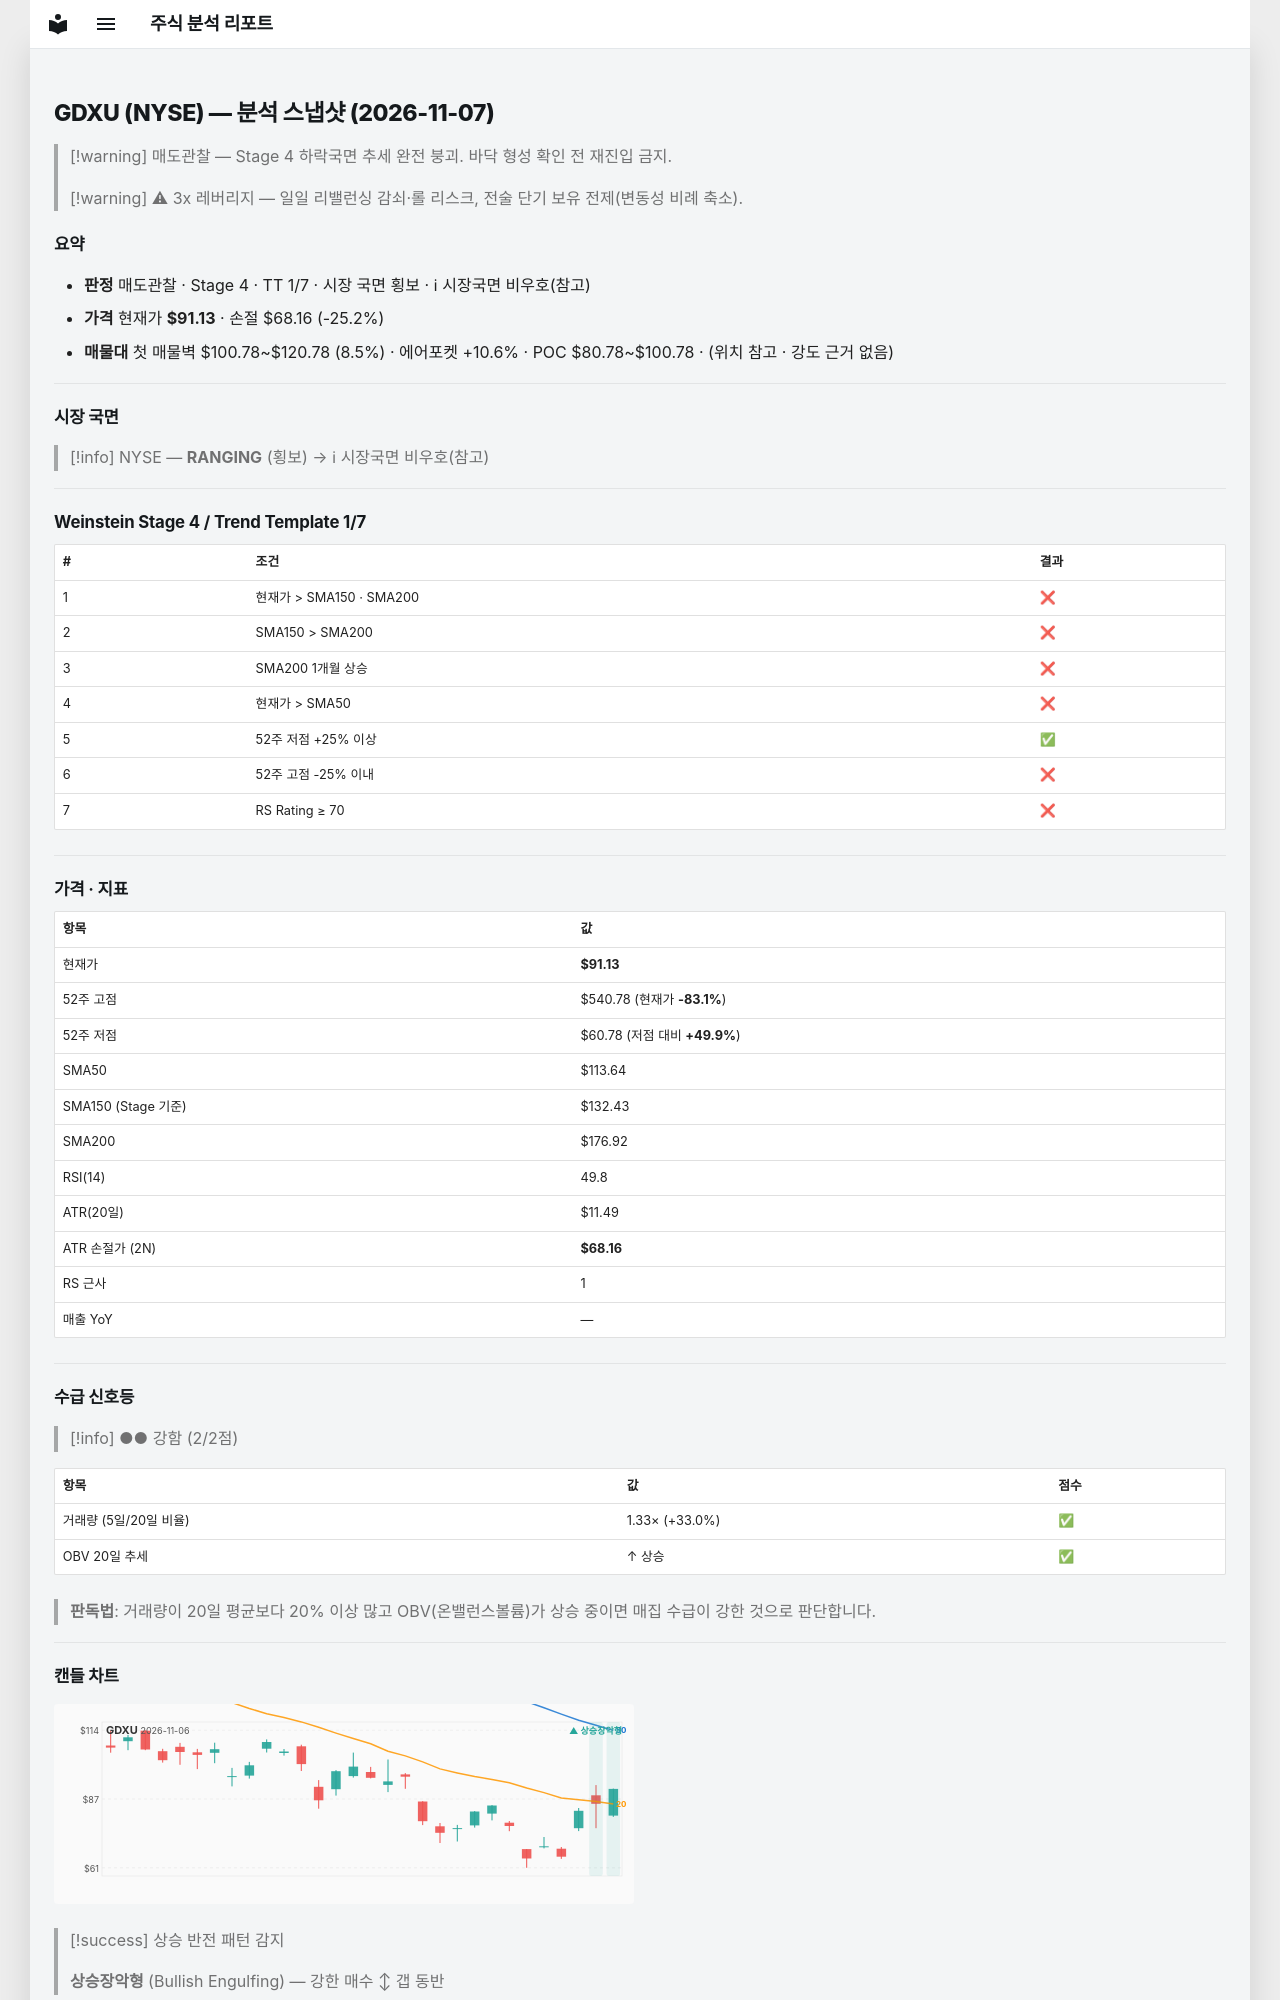

repository: soloandco/stock-reports · page: snapshots/GDXU-2026-11-07/index.html · generator: mkdocs

---
type: analysis-snapshot
title: GDXU 분석 스냅샷
ticker: GDXU
market: NYSE
created: 2026-11-07
updated: 2026-11-07
bar-date: 2026-11-06
verdict: 매도관찰
real-rr: 4.75
sma50-gap-pct: -19.8
weekly-position: 저항대아래
weekly-overhead-price: 200.30
weekly-overhead-pct: 119.8
stage: 4
trend-template-score: 1
tt-max: 7
ma-set: sma-50-150-200
price: 91.12999725341797
stop-price: 68.15703656852489
market-regime: RANGING
supply-demand-score: 2/2
supply-demand-label: 강함
status: tracking
tags:
  - stock-agent
  - watchlist
  - GDXU
  - analysis
related:
  - "[[analysis-template]]"
---

# GDXU (NYSE) — 분석 스냅샷 (2026-11-07)

> [!warning] 매도관찰 — Stage 4 하락국면
> 추세 완전 붕괴. 바닥 형성 확인 전 재진입 금지.

> [!warning] ⚠ 3x 레버리지 — 일일 리밸런싱 감쇠·롤 리스크, 전술 단기 보유 전제(변동성 비례 축소).

## 요약

- **판정** 매도관찰 · Stage 4 · TT 1/7 · 시장 국면 횡보 · ℹ 시장국면 비우호(참고)
- **가격** 현재가 **$91.13** · 손절 $68.16 (-25.2%)
- **매물대** 첫 매물벽 $100.78~$120.78 (8.5%) · 에어포켓 +10.6% · POC $80.78~$100.78 · (위치 참고 · 강도 근거 없음)

---

## 시장 국면

> [!info] NYSE — **RANGING** (횡보) → ℹ 시장국면 비우호(참고)

---

## Weinstein Stage 4 / Trend Template 1/7

| # | 조건 | 결과 |
|---|------|------|
| 1 | 현재가 > SMA150 · SMA200 | ❌ |
| 2 | SMA150 > SMA200 | ❌ |
| 3 | SMA200 1개월 상승 | ❌ |
| 4 | 현재가 > SMA50 | ❌ |
| 5 | 52주 저점 +25% 이상 | ✅ |
| 6 | 52주 고점 -25% 이내 | ❌ |
| 7 | RS Rating ≥ 70 | ❌ |

---

## 가격 · 지표

| 항목 | 값 |
|------|---|
| 현재가 | **$91.13** |
| 52주 고점 | $540.78 (현재가 **-83.1%**) |
| 52주 저점 | $60.78 (저점 대비 **+49.9%**) |
| SMA50 | $113.64 |
| SMA150 (Stage 기준) | $132.43 |
| SMA200 | $176.92 |
| RSI(14) | 49.8 |
| ATR(20일) | $11.49 |
| ATR 손절가 (2N) | **$68.16** |
| RS 근사 | 1 |
| 매출 YoY | — |

---
## 수급 신호등

> [!info] ●● 강함 (2/2점)

| 항목 | 값 | 점수 |
|------|------|------|
| 거래량 (5일/20일 비율) | 1.33× (+33.0%) | ✅ |
| OBV 20일 추세 | ↑ 상승 | ✅ |

> **판독법**: 거래량이 20일 평균보다 20% 이상 많고 OBV(온밸런스볼륨)가 상승 중이면 매집 수급이 강한 것으로 판단합니다.

---
